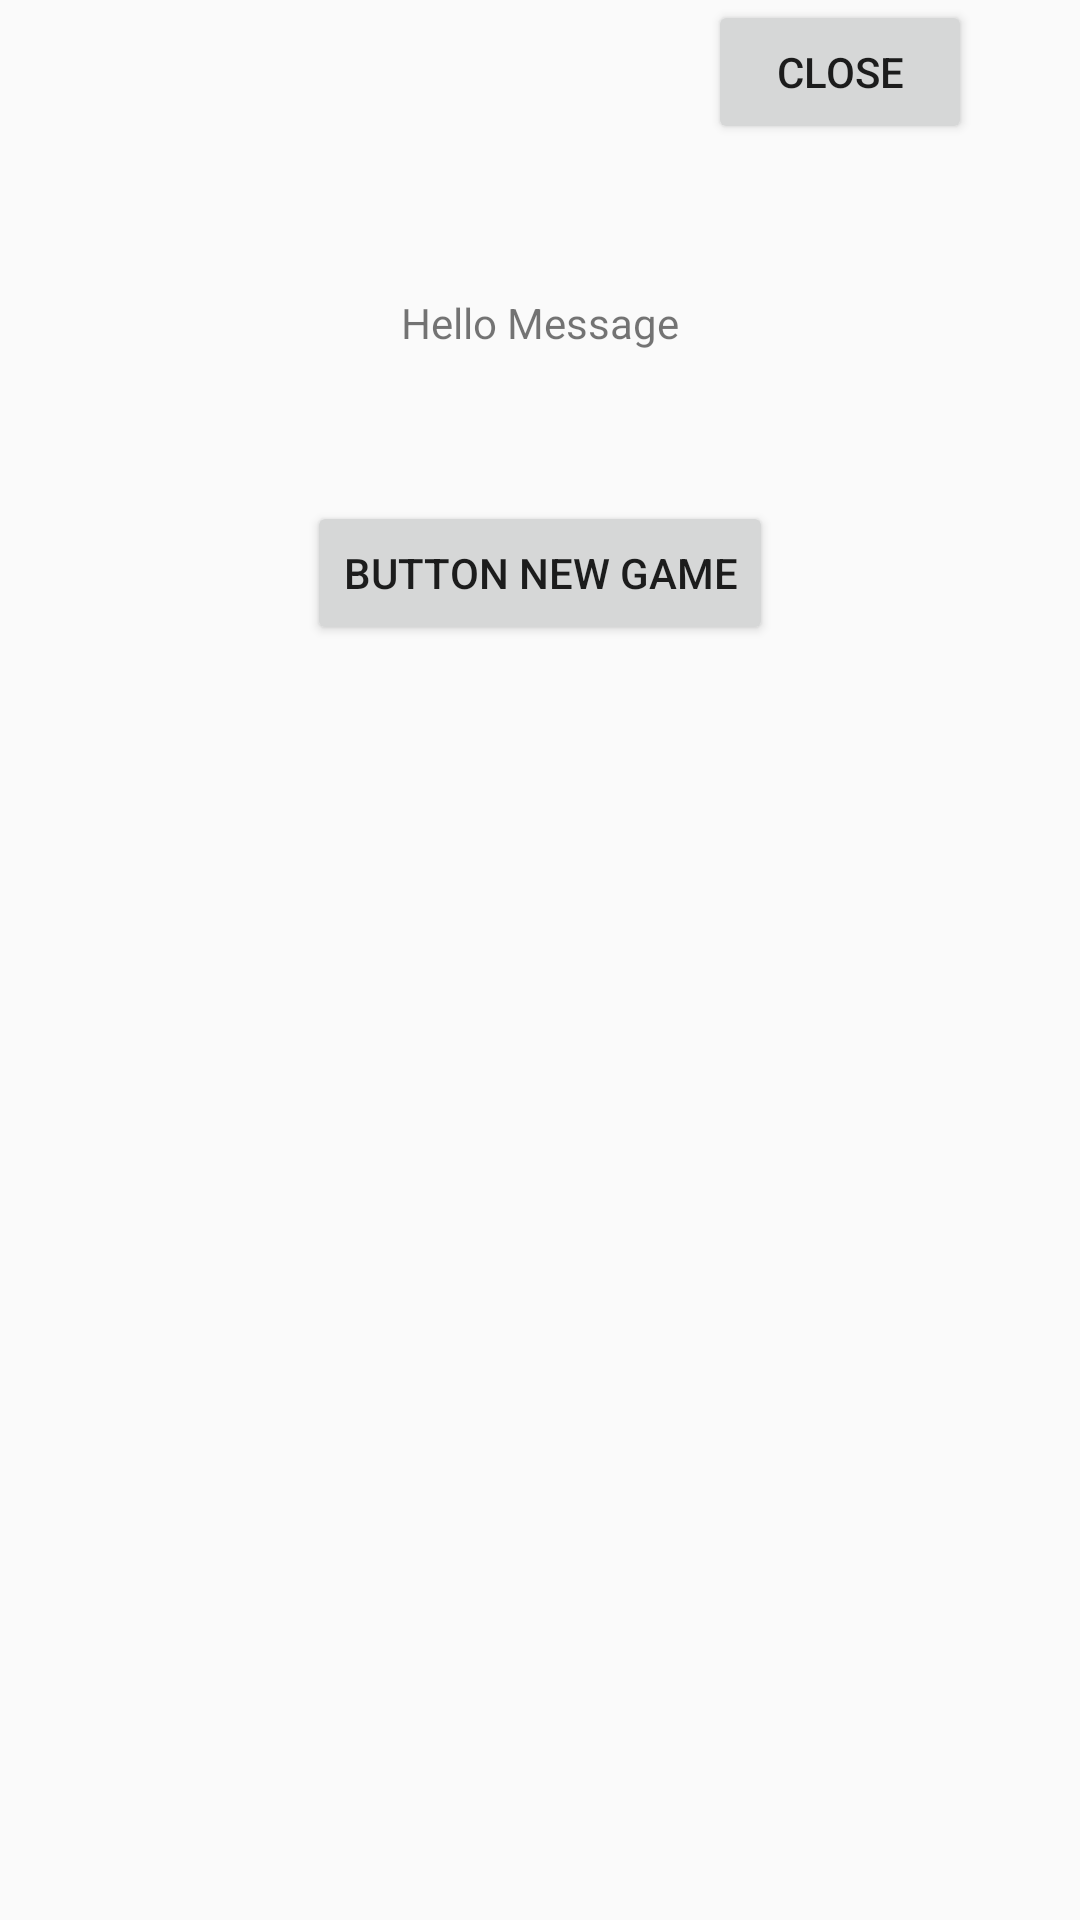

Produce the Android XML layout that renders to this screen, including the resource entries it uses.
<!-- AndroidManifest.xml: application theme Theme.Wordle -->
<!-- res/layout/my_dialog.xml -->
<?xml version="1.0" encoding="utf-8"?>
<RelativeLayout xmlns:android="http://schemas.android.com/apk/res/android"
    android:layout_width="match_parent"
    android:layout_height="300dp"
    android:layout_gravity="center"
    android:orientation="vertical">

    <LinearLayout
        android:id="@+id/linearLayoutResult"
        android:layout_width="match_parent"
        android:layout_height="match_parent"
        android:gravity="center_horizontal"
        android:orientation="vertical">

        <Button
            android:id="@+id/button_close_dialog"
            android:layout_width="wrap_content"
            android:layout_height="wrap_content"
            android:layout_marginStart="100dp"
            android:text="close" />

        <TextView
            android:id="@+id/my_dialog"
            android:layout_width="wrap_content"
            android:layout_height="wrap_content"
            android:layout_margin="50dp"
            android:text="Hello Message" />

        <Button
            android:id="@+id/button_new_game"
            android:layout_width="wrap_content"
            android:layout_height="wrap_content"
            android:text="Button New Game" />
    </LinearLayout>

</RelativeLayout>
<!-- resources referenced by this layout -->
<resources>
  <style name="Theme.Wordle" parent="Base.Theme.Wordle" />
  <style name="Base.Theme.Wordle" parent="Theme.AppCompat.Light.NoActionBar">
          
          
      </style>
</resources>
